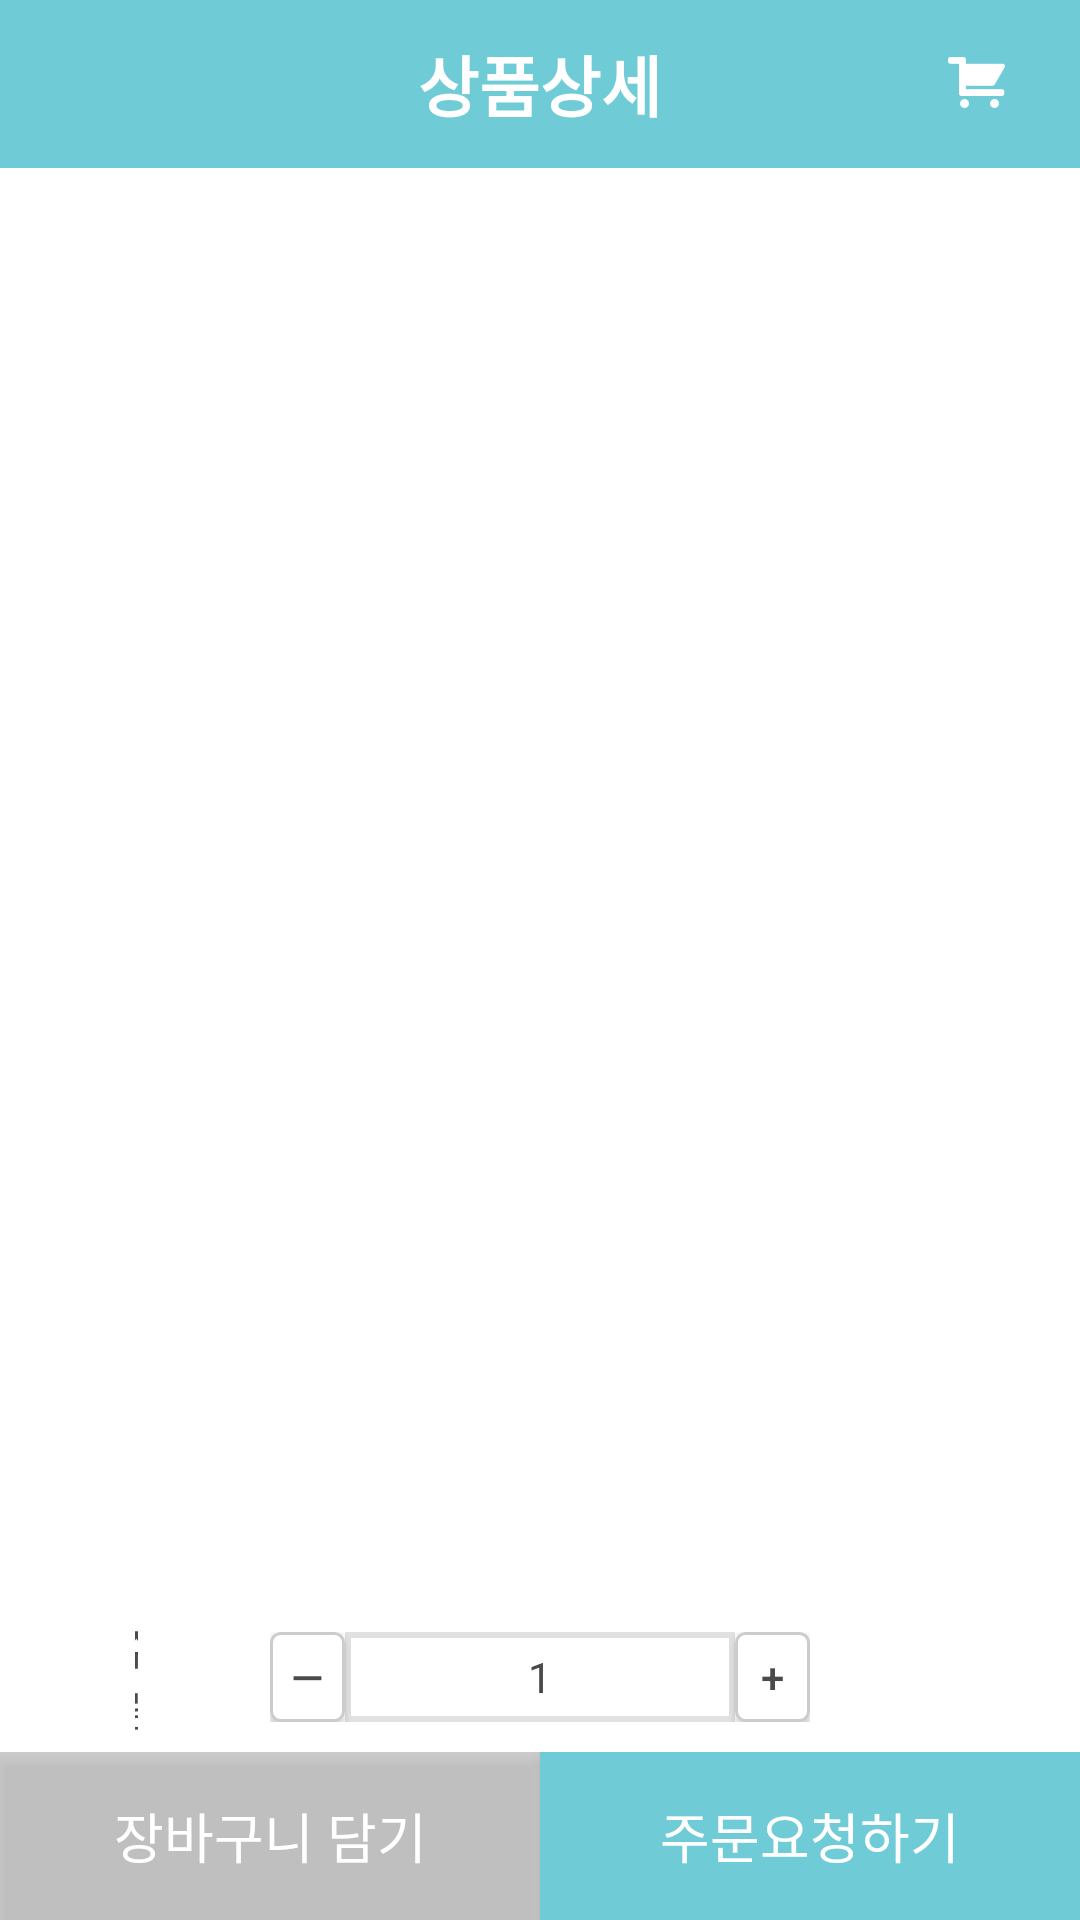

Layout XML and referenced resources for this Android screen:
<!-- AndroidManifest.xml: application theme AppTheme -->
<!-- res/layout/activity_detail.xml -->
<?xml version="1.0" encoding="utf-8"?>
<LinearLayout xmlns:android="http://schemas.android.com/apk/res/android"
    android:orientation="vertical"
    android:layout_width="match_parent"
    android:layout_height="match_parent"
    android:background="@color/colorWhite">

<LinearLayout
    android:layout_width="match_parent"
    android:layout_height="wrap_content"
    android:orientation="vertical">


    <RelativeLayout
        android:layout_width="match_parent"
        android:layout_height="56dp"
        android:background="@color/colorPrimary"
        android:orientation="horizontal">

        <ImageView
            android:id="@+id/iv_detali_arrow_back"
            android:layout_width="wrap_content"
            android:layout_height="wrap_content"
            android:layout_marginStart="18dp"
            android:layout_centerVertical="true"
            android:src="@drawable/ic_arrow_back"
            android:onClick="onClick"/>
        <ImageView
            android:id="@+id/iv_detali_search"
            android:layout_width="wrap_content"
            android:layout_height="wrap_content"
            android:layout_centerVertical="true"
            android:layout_toLeftOf="@+id/iv_detali_shopping_cart"
            android:layout_marginRight="28dp"
            android:onClick="onClick"
            android:src="@drawable/ic_search" />


        <ImageView
            android:id="@+id/iv_detali_shopping_cart"
            android:layout_width="wrap_content"
            android:layout_height="wrap_content"
            android:layout_alignParentEnd="true"
            android:layout_centerVertical="true"
            android:layout_marginEnd="22dp"
            android:onClick="onClick"
            android:src="@drawable/ic_shopping_cart" />

        <TextView
            android:id="@+id/tv_detali_header_title"
            android:layout_width="wrap_content"
            android:layout_height="wrap_content"
            android:layout_centerInParent="true"
            android:text="상품상세"
            android:textColor="@color/colorWhite"
            android:textSize="22sp"
            android:textStyle="bold" />

    </RelativeLayout>
    <View
        android:layout_width="match_parent"
        android:layout_height="6dp"
        android:background="@drawable/drop_shadow" />
</LinearLayout>



<LinearLayout
    android:orientation="vertical"
    android:layout_width="match_parent"
    android:layout_height="wrap_content"
    android:background="@color/colorWhite">



    <com.google.android.material.tabs.TabLayout
        android:id="@+id/detail_tablayout"
        android:layout_width="match_parent"
        android:layout_height="wrap_content"
        android:background="@color/colorWhite"
        android:theme="@style/TabTheme"/>

    <androidx.viewpager.widget.ViewPager
        android:id="@+id/detail_viewpager"
        android:layout_width="match_parent"
        android:layout_height="0dp"
        android:layout_weight="1"/>


    <RelativeLayout
        android:id="@+id/detail_product_count_layout"
        android:layout_width="match_parent"
        android:layout_height="50dp"
        android:orientation="horizontal">

        <TextView
            android:layout_width="wrap_content"
            android:layout_height="wrap_content"
            android:layout_alignParentStart="true"
            android:layout_centerVertical="true"
            android:layout_marginStart="45dp"
            android:layout_marginEnd="44dp"
            android:layout_toStartOf="@+id/detail_btn_plus_minus_layout"
            android:gravity="center_horizontal"
            android:text="@string/count"
            android:textColor="@color/colorNormalGray"
            android:textSize="14sp" />


        <LinearLayout
            android:layout_centerInParent="true"
            android:id="@+id/detail_btn_plus_minus_layout"
            android:layout_width="180dp"
            android:layout_height="30dp"
            android:background="@color/colorWhite"
            android:orientation="horizontal">

            <Button
                android:id="@+id/btn_detail_decrement"
                android:layout_width="25dp"
                android:layout_height="match_parent"
                android:background="@drawable/btn_rectacgle_shape_gray_radius_3dp"
                android:text="@string/minus"
                android:textSize="14sp"
                android:onClick="onClick"
                android:textColor="@color/colorNormalGray" />



            <TextView
                android:id="@+id/tv_detail_product_count"
                android:layout_width="130dp"
                android:layout_height="match_parent"
                android:background="@drawable/btn_rectangle_shape_gray_radius_1dp"
                android:gravity="center"
                android:text="@string/_1"
                android:textSize="14sp"
                android:inputType="number"
                android:textColor="@color/colorNormalGray" />
            <Button
                android:id="@+id/btn_detail_increment"
                android:layout_width="25dp"
                android:layout_height="match_parent"
                android:background="@drawable/btn_rectacgle_shape_gray_radius_3dp"
                android:text="@string/plus"
                android:textSize="14sp"
                android:onClick="onClick"
                android:textColor="@color/colorNormalGray" />
        </LinearLayout>

        <TextView
            android:layout_width="0dp"
            android:layout_height="wrap_content"
            android:layout_gravity="center_vertical"
            android:layout_weight="1" />


    </RelativeLayout>


    <LinearLayout
        android:layout_width="match_parent"
        android:layout_height="56dp"
        android:orientation="horizontal">

        <Button
            android:id="@+id/btn_detail_add_shopping_cart"
            android:layout_width="0dp"
            android:layout_weight="1"
            android:layout_height="match_parent"
            android:background="@color/colorPaleGray"
            android:text="장바구니 담기"
            android:textColor="@color/colorWhite"
            android:onClick="onClick"
            android:textSize="18sp" />
        <Button
            android:id="@+id/btn_detail_order"
            android:layout_width="0dp"
            android:layout_weight="1"
            android:layout_height="match_parent"
            android:background="@color/colorPrimary"
            android:text="주문요청하기"
            android:textColor="@color/colorWhite"
            android:onClick="onClick"
            android:textSize="18sp" />

    </LinearLayout>

</LinearLayout>

</LinearLayout>
<!-- resources referenced by this layout -->
<resources>
  <color name="colorNormalGray">#4a4a4a</color>
  <color name="colorPaleGray">#809b9b9b</color>
  <color name="colorPrimary">#6fccd7</color>
  <color name="colorWhite">#ffffff</color>
  <!-- drawable btn_rectacgle_shape_gray_radius_3dp (drawable) -->
  <?xml version="1.0" encoding="utf-8"?>
  <shape
      xmlns:android="http://schemas.android.com/apk/res/android"
      android:shape="rectangle">
  
      <solid android:color="@color/colorWhite"/>
      <stroke android:color="@color/btnStrokeColor"
          android:width="1dp"/>
      <corners android:radius="3dp"/>
  
  </shape>
  <!-- drawable btn_rectangle_shape_gray_radius_1dp (drawable) -->
  <?xml version="1.0" encoding="utf-8"?>
  <shape
      xmlns:android="http://schemas.android.com/apk/res/android"
      android:shape="rectangle">
  
      <solid android:color="@color/colorWhite"/>
      <stroke android:color="@color/normalColor"
          android:width="2dp"/>
  
  </shape>
  <!-- drawable ic_shopping_cart: png bitmap (drawable-hdpi, 501 bytes) -->
  <string name="_1">1</string>
  <string name="count">수량</string>
  <string name="minus">—</string>
  <string name="plus">+</string>
  <style name="TabTheme" parent="Theme.AppCompat.Light.DarkActionBar">
          <item name="android:textColorPrimary">#4a4a4a</item>       
          <item name="android:textColorSecondary">#9b9b9b</item>     
          <item name="colorAccent">#ff7876</item>                    
      </style>
  <style name="AppTheme" parent="Theme.AppCompat.Light.DarkActionBar">
          
          <item name="colorPrimary">@color/colorPrimary</item>
          <item name="colorPrimaryDark">@color/colorPrimaryDark</item>
          <item name="colorAccent">@color/colorAccent</item>
          <item name="windowNoTitle">true</item>
      </style>
  <color name="btnStrokeColor">#cccccc</color>
  <color name="normalColor">#1e000000</color>
  <color name="colorPrimaryDark">#45b7c4</color>
  <color name="colorAccent">#D81B60</color>
</resources>
